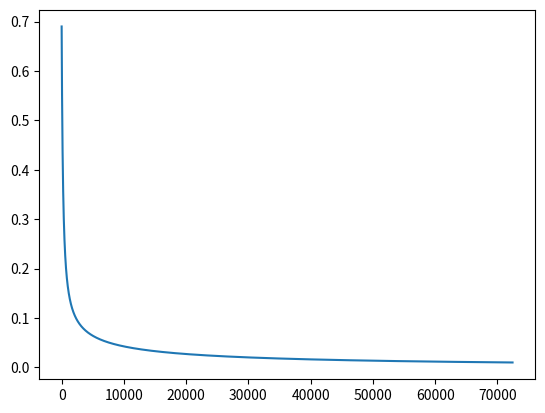

This chart was generated by the following Python code:
import math
import numpy
import matplotlib.pyplot as plt

__errors__= [];

def h(params, sample):
	"""This evaluates a generic linear function h(x) with current parameters. 
	
	Args:
		params (lst) a list containing the corresponding parameter for each element x of the sample
		sample (lst) a list containing the values of a sample 
	
	Returns:
		Evaluation of h(x)
		
	"""
		
	acum = 0
	for i in range(len(params)):
		acum = acum + params[i]*sample[i]  #evaluates h(x) = a+bx1+cx2+ ... nxn.. 
	acum = acum*(-1); # -net
	acum = 1/(1+ math.exp (acum)); #computes sigmoid
	return acum;


def show_errors(params, samples, y):
	"""Appends the errors that are generated by the estimated values of h and the real value y
	
	Args:
		params (lst) a list containing the corresponding parameter for each element x of the sample
		samples (lst) a 2 dimensional list containing the input samples 
		y (lst) a list containing the corresponding real result for each sample
	
	"""
	global __errors__
	error_acum =0
	error = 0
#	print("transposed samples") 
#	print(samples)
	for i in range(len(samples)):
		hyp = h(params,samples[i])
		#recall that Yi and (1-Yi) are like a switch enabling only one part of the logistic loss equation
		if(y[i] == 1): # avoid the log(0) error
			if(hyp ==0):
				hyp = .0001;
			error = (-1)*math.log(hyp);
		if(y[i] == 0):
			if(hyp ==1):
				hyp = .9999;
			error = (-1)*math.log(1-hyp);
		print( "error %f  hyp  %f  y %f " % (error, hyp,  y[i])) 
		error_acum = error_acum +error # this error is different from the one used to update, this is general for each sentence it is not for each individual param
	#print("acum error %f " % (error_acum));
	mean_error_param=error_acum/len(samples);
	#print("mean error %f " % (mean_error_param));
	__errors__.append(mean_error_param)
	return mean_error_param;

def GD(params, samples, y, alfa):
	"""Gradient Descent algorithm 
	
	Args:
		params (lst) a list containing the corresponding parameter for each element x of the sample
		samples (lst) a 2 dimensional list containing the input samples 
		y (lst) a list containing the corresponding real result for each sample
		alfa(float) the learning rate
		
	Returns:
		temp(lst) a list with the new values for the parameters after 1 run of the sample set
	
	"""
	temp = list(params)
	general_error=0
	for j in range(len(params)):
		acum =0; error_acum=0
		for i in range(len(samples)):
			error = h(params,samples[i]) - y[i]
			acum = acum + error*samples[i][j]  #Sumatory part of the Gradient Descent formula for linear Regression.
		temp[j] = params[j] - alfa*(1/len(samples))*acum  #Subtraction of original value with learning rate included.
	return temp

def scaling(samples):
	"""Normalizes sample values so that gradient descent can converge
	
	Args:
		params (lst) a list containing the corresponding parameter for each element x of the sample

	Returns:
		samples(lst) a list with the normalized version of the original samples
	
	"""
	acum =0
	samples = numpy.asarray(samples).T.tolist() 
	for i in range(1,len(samples)):	
		for j in range(len(samples[i])):
			acum=+ samples[i][j]
		avg = acum/(len(samples[i]))
		max_val = max(samples[i])
		print("To scale feature %i use (Value -  avg[%f])/ maxval[%f]" % (i, avg, max_val))
		for j in range(len(samples[i])):
			#print(samples[i][j])
			samples[i][j] = (samples[i][j] - avg)/max_val  #Mean scaling
	return numpy.asarray(samples).T.tolist()


#  univariate example
#params = [0,0]
#samples = [1,2,3,4,5,6,7,8,9,11,12,13,14,15,36,47,58,69,100]
#y = [0,0,0,0,0,0,0,0,0,1,1,1,1,1,1,1,1,1,1]

#  multivariate example trivial
params = [0,0,0]
samples = [[12,11],[32,21],[43,32],[64,94],[85,75],[64,94],[85,15],[100,94],[85,95],[64,54],[5,5]]
y = [0,0,0,1,1,1,0,1,1,0,0]


#  multivariate example
#params = [0,0,0]
#samples = [[1,1],[2,2],[3,3],[4,4],[5,5],[2,2],[3,3],[4,4]]
#y = [2,4,6,8,10,2,5.5,16]

for i in range(len(samples)):
	if isinstance(samples[i], list):
		samples[i]=  [1]+samples[i]
	else:
		samples[i]=  [1,samples[i]]
print ("original samples:")
print (samples)
samples = scaling(samples)
print ("scaled samples:")
print (samples)

epochs = 0
alfa =.1  #  learning rate
while True: # run gradient descent until local minima is reached
	print(f"===> Epoch {epochs}")
	oldparams = list(params)
	print (params)
	params=GD(params, samples,y,alfa)	
	error = show_errors(params, samples, y) # only used to show errors, it is not used in calculation
	print (params)
	print(f"ERROR = {error}\n")
	epochs += 1
	if(oldparams == params or error < 0.01): # local minima is found when there is no further improvement or stop when error is 0 
		print("****** TRAINING FINISHED *****")
		print ("samples:")
		print (samples)
		print ("final params:")
		print (params)
		break
plt.plot(__errors__)
plt.show()